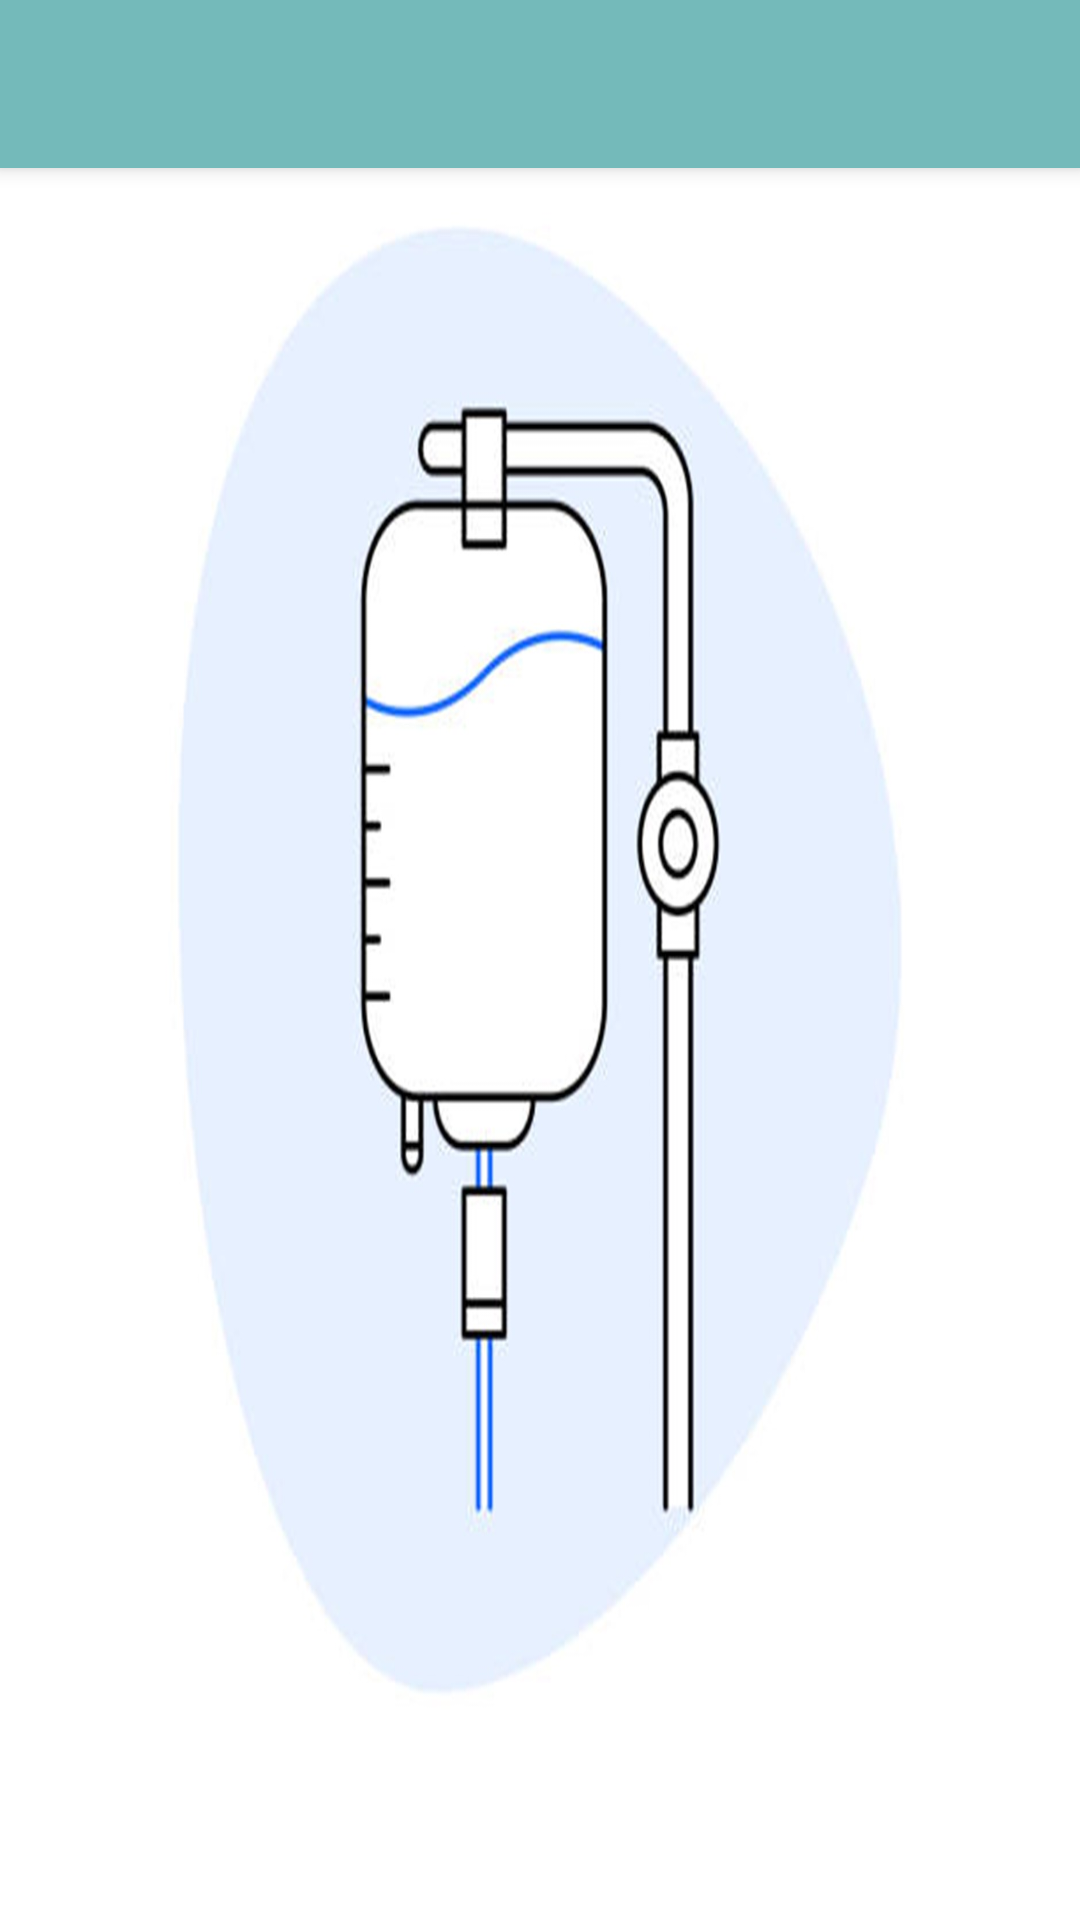

Produce the Android XML layout that renders to this screen, including the resource entries it uses.
<!-- AndroidManifest.xml: application theme Theme.BloodRed -->
<!-- res/layout/activity_search.xml -->
<?xml version="1.0" encoding="utf-8"?>
<androidx.constraintlayout.widget.ConstraintLayout xmlns:android="http://schemas.android.com/apk/res/android"
    xmlns:app="http://schemas.android.com/apk/res-auto"
    xmlns:tools="http://schemas.android.com/tools"
    android:layout_width="match_parent"
    android:layout_height="match_parent"
    android:background="@drawable/picture1">

    <androidx.appcompat.widget.Toolbar
        android:id="@+id/toolbar1"
        android:layout_width="match_parent"
        android:layout_height="wrap_content"
        android:background="#74BABA"
        android:elevation="4dp"
        android:theme="@style/ThemeOverlay.AppCompat.Dark.ActionBar"
        app:layout_constraintEnd_toEndOf="parent"
        app:layout_constraintStart_toStartOf="parent"
        app:layout_constraintTop_toTopOf="parent"
        app:popupTheme="@style/ThemeOverlay.AppCompat.Dark" />


    <androidx.recyclerview.widget.RecyclerView
        android:id="@+id/recView"
        android:layout_width="411dp"
        android:layout_height="676dp"
        android:layout_alignParentBottom="true"
        app:layout_constraintBottom_toBottomOf="parent"
        app:layout_constraintEnd_toEndOf="parent"
        app:layout_constraintHorizontal_bias="1.0"
        app:layout_constraintStart_toStartOf="parent"
        app:layout_constraintTop_toTopOf="parent"
        app:layout_constraintVertical_bias="1.0" />


</androidx.constraintlayout.widget.ConstraintLayout>
<!-- resources referenced by this layout -->
<resources>
  <!-- drawable picture1: jpg bitmap (drawable, 112789 bytes) -->
  <style name="Theme.BloodRed" parent="Theme.AppCompat.Light.NoActionBar">
          
          <item name="colorPrimary">@color/purple_500</item>
          <item name="colorPrimaryVariant">@color/purple_700</item>
          <item name="colorOnPrimary">@color/white</item>
          
          <item name="colorSecondary">@color/teal_200</item>
          <item name="colorSecondaryVariant">@color/teal_700</item>
          <item name="colorOnSecondary">@color/black</item>
          
          <item name="android:statusBarColor" tools:targetApi="l">?attr/colorPrimaryVariant</item>
          
      </style>
  <!-- not gathered from this repository: default colours our renderer supplied (Android Studio template values) -->
  <color name="purple_500">#FF6200EE</color>
  <color name="purple_700">#FF3700B3</color>
  <color name="teal_200">#FF03DAC5</color>
  <color name="teal_700">#FF018786</color>
  <color name="black">#FF000000</color>
  <color name="white">#FFFFFFFF</color>
</resources>
